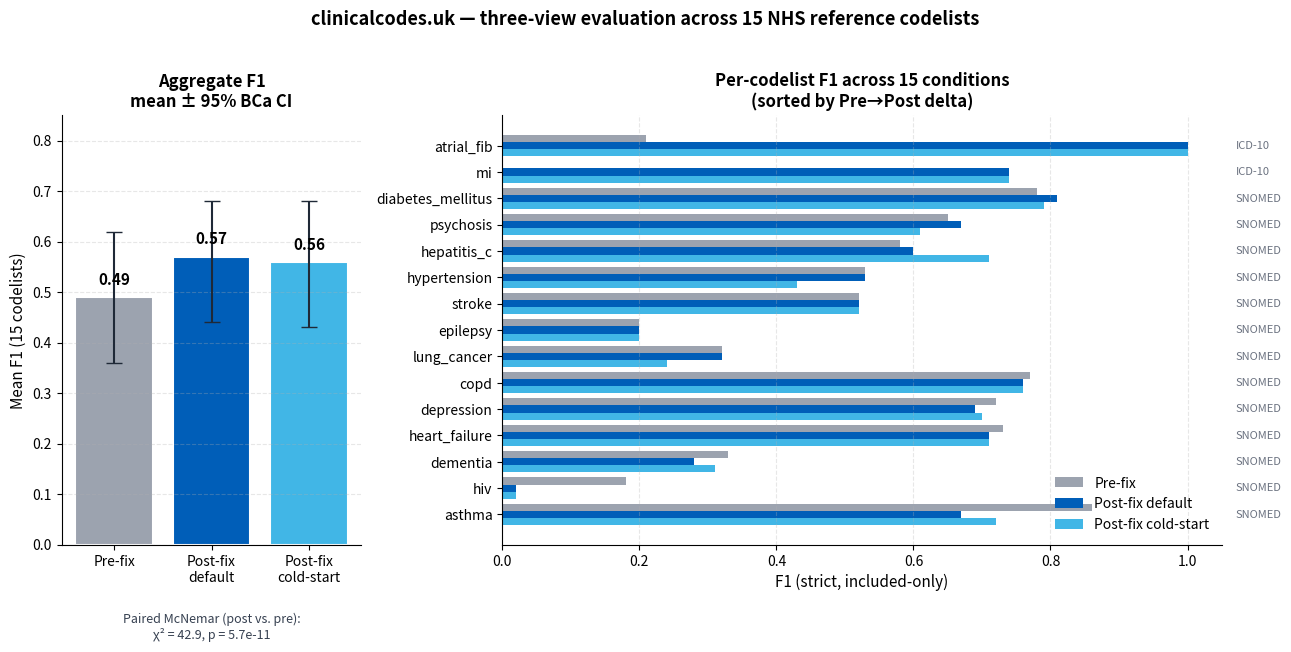

Here is the Python script that generated this plot: (Note: this script raises an exception after producing the figure.)
"""
Renders the three-view F1 chart for README.md from the numbers in
EVALUATION.md. Outputs assets/three_view_f1.png.
"""
import matplotlib.pyplot as plt
import numpy as np
from pathlib import Path

# Per-codelist F1 (EVALUATION.md, lines 269-285).
# Sorted by Pre→Post delta so the headline movers are at the top.
codelists = [
    # (name, vocab, pre, post_default, cold)
    ("atrial_fib",        "ICD-10",   0.21, 1.00, 1.00),
    ("mi",                "ICD-10",   0.00, 0.74, 0.74),
    ("diabetes_mellitus", "SNOMED",   0.78, 0.81, 0.79),
    ("psychosis",         "SNOMED",   0.65, 0.67, 0.61),
    ("hepatitis_c",       "SNOMED",   0.58, 0.60, 0.71),
    ("hypertension",      "SNOMED",   0.53, 0.53, 0.43),
    ("stroke",            "SNOMED",   0.52, 0.52, 0.52),
    ("epilepsy",          "SNOMED",   0.20, 0.20, 0.20),
    ("lung_cancer",       "SNOMED",   0.32, 0.32, 0.24),
    ("copd",              "SNOMED",   0.77, 0.76, 0.76),
    ("depression",        "SNOMED",   0.72, 0.69, 0.70),
    ("heart_failure",     "SNOMED",   0.73, 0.71, 0.71),
    ("dementia",          "SNOMED",   0.33, 0.28, 0.31),
    ("hiv",               "SNOMED",   0.18, 0.02, 0.02),
    ("asthma",            "SNOMED",   0.86, 0.67, 0.72),
]
names      = [c[0] for c in codelists]
pre        = np.array([c[2] for c in codelists])
post_def   = np.array([c[3] for c in codelists])
cold       = np.array([c[4] for c in codelists])

# Aggregate (EVALUATION.md, line 19-21, post-fix rows).
agg_means  = [0.49, 0.57, 0.56]
agg_ci_lo  = [0.36, 0.44, 0.43]
agg_ci_hi  = [0.62, 0.68, 0.68]
agg_labels = ["Pre-fix", "Post-fix\ndefault", "Post-fix\ncold-start"]

fig, (ax_agg, ax_per) = plt.subplots(
    1, 2, figsize=(13, 6.5), gridspec_kw={"width_ratios": [1, 2.4]}
)

# ---- Left panel: aggregate means with 95% BCa CI ----
colors = ["#9CA3AF", "#005EB8", "#41B6E6"]   # neutral / NHS blue / accent
xpos = np.arange(3)
ax_agg.bar(xpos, agg_means, color=colors, edgecolor="white", linewidth=1.5)
ax_agg.errorbar(
    xpos, agg_means,
    yerr=[np.array(agg_means) - np.array(agg_ci_lo),
          np.array(agg_ci_hi) - np.array(agg_means)],
    fmt="none", ecolor="#1F2937", capsize=6, linewidth=1.5,
)
for x, m in zip(xpos, agg_means):
    ax_agg.text(x, m + 0.025, f"{m:.2f}", ha="center", fontsize=11, fontweight="bold")

ax_agg.set_xticks(xpos)
ax_agg.set_xticklabels(agg_labels, fontsize=10)
ax_agg.set_ylim(0, 0.85)
ax_agg.set_ylabel("Mean F1 (15 codelists)", fontsize=11)
ax_agg.set_title("Aggregate F1\nmean ± 95% BCa CI", fontsize=12, fontweight="bold")
ax_agg.spines["top"].set_visible(False)
ax_agg.spines["right"].set_visible(False)
ax_agg.grid(axis="y", linestyle="--", alpha=0.3)

# Annotate McNemar p-value
ax_agg.text(
    0.5, -0.22,
    "Paired McNemar (post vs. pre):\nχ² = 42.9, p = 5.7e-11",
    transform=ax_agg.transAxes, ha="center", fontsize=9,
    style="italic", color="#374151",
)

# ---- Right panel: per-codelist grouped bars ----
y = np.arange(len(names))
h = 0.27

ax_per.barh(y - h, pre,      h, color=colors[0], label="Pre-fix")
ax_per.barh(y,     post_def, h, color=colors[1], label="Post-fix default")
ax_per.barh(y + h, cold,     h, color=colors[2], label="Post-fix cold-start")

ax_per.set_yticks(y)
ax_per.set_yticklabels(names, fontsize=10)
ax_per.invert_yaxis()
ax_per.set_xlim(0, 1.05)
ax_per.set_xlabel("F1 (strict, included-only)", fontsize=11)
ax_per.set_title("Per-codelist F1 across 15 conditions\n(sorted by Pre→Post delta)",
                 fontsize=12, fontweight="bold")
ax_per.spines["top"].set_visible(False)
ax_per.spines["right"].set_visible(False)
ax_per.grid(axis="x", linestyle="--", alpha=0.3)
ax_per.legend(loc="lower right", frameon=False, fontsize=10)

# Vocabulary tag column on the right edge
for i, (_, vocab, *_) in enumerate(codelists):
    ax_per.text(1.07, i, vocab, va="center", fontsize=8, color="#6B7280")

plt.suptitle(
    "clinicalcodes.uk — three-view evaluation across 15 NHS reference codelists",
    fontsize=13, fontweight="bold", y=1.02,
)
plt.tight_layout()

out = Path(__file__).resolve().parents[3] / "assets" / "three_view_f1.png"
out.parent.mkdir(parents=True, exist_ok=True)
plt.savefig(out, dpi=200, bbox_inches="tight", facecolor="white")
print(f"wrote {out}")
